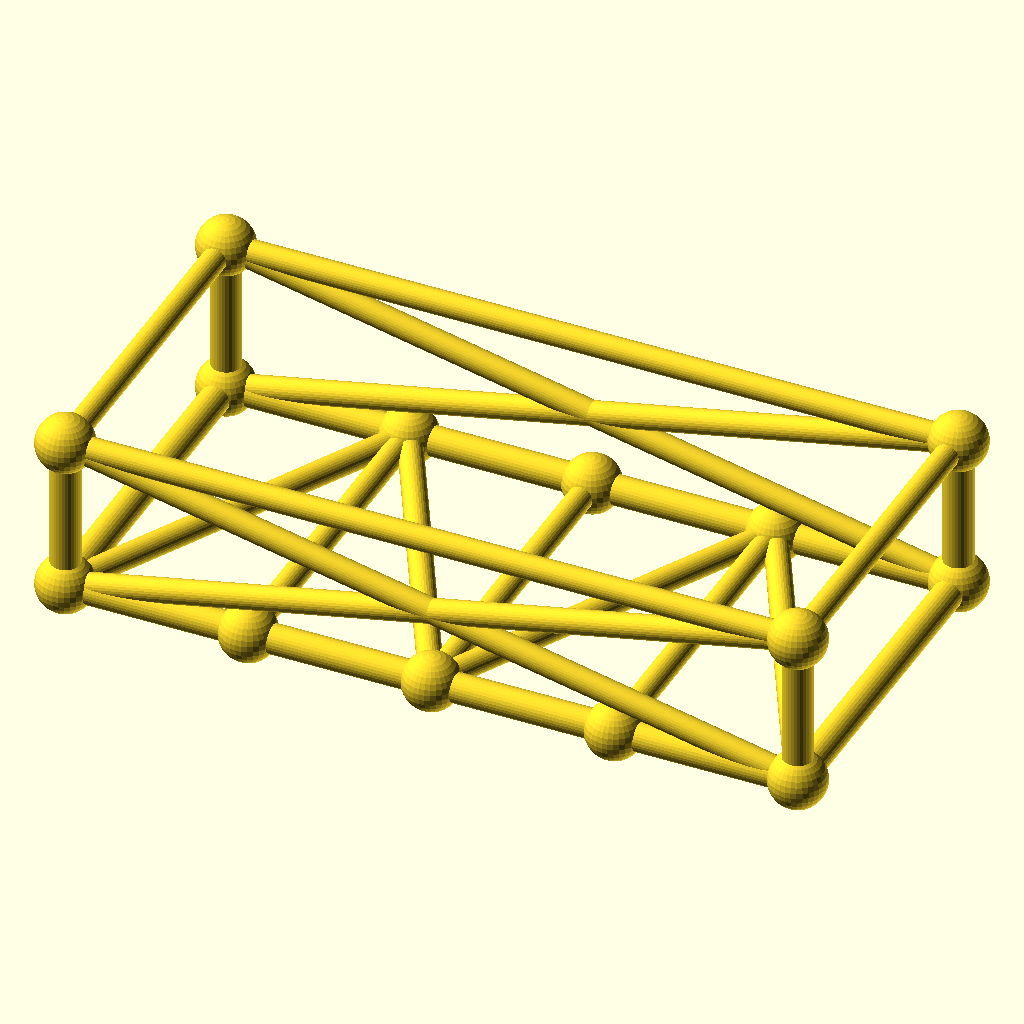
Cell 1 — every parameter at its default value.
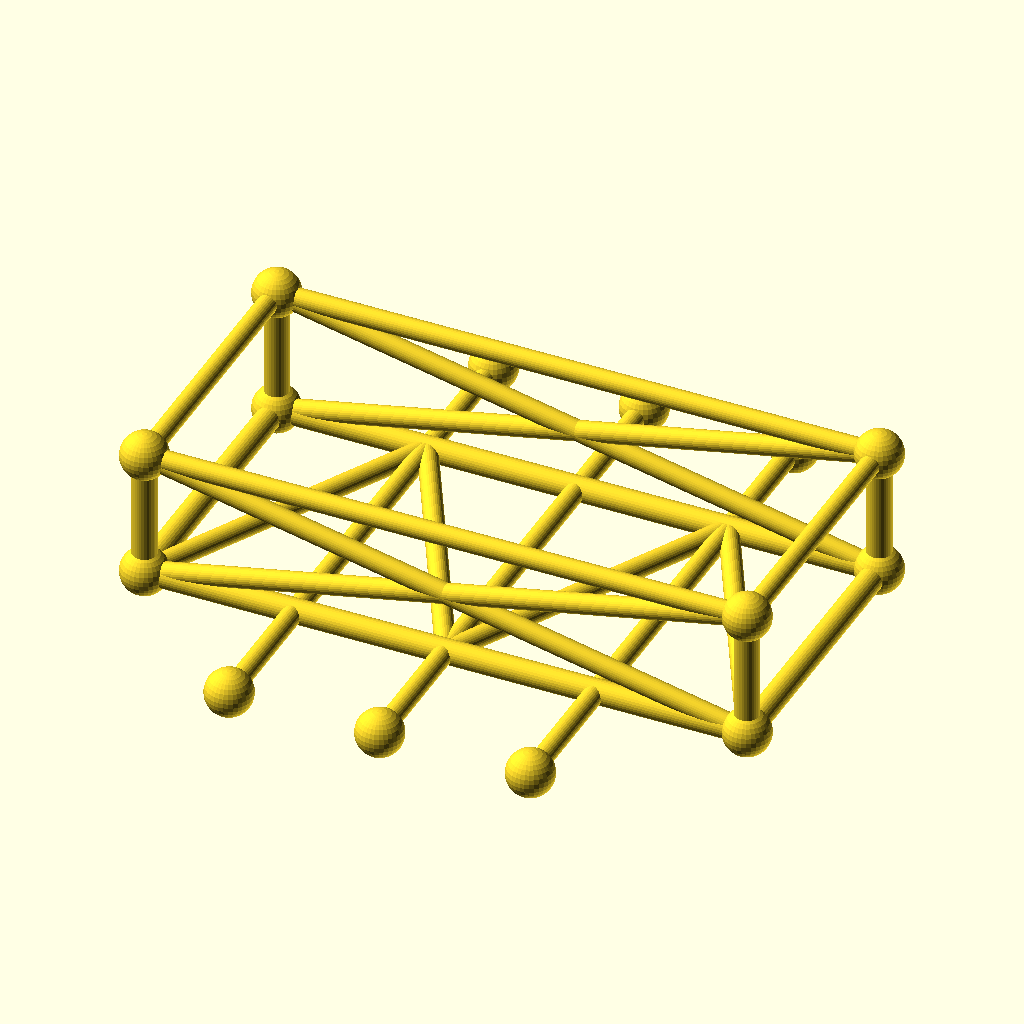
Cell 2: frame_w = 160 (everything else at default).
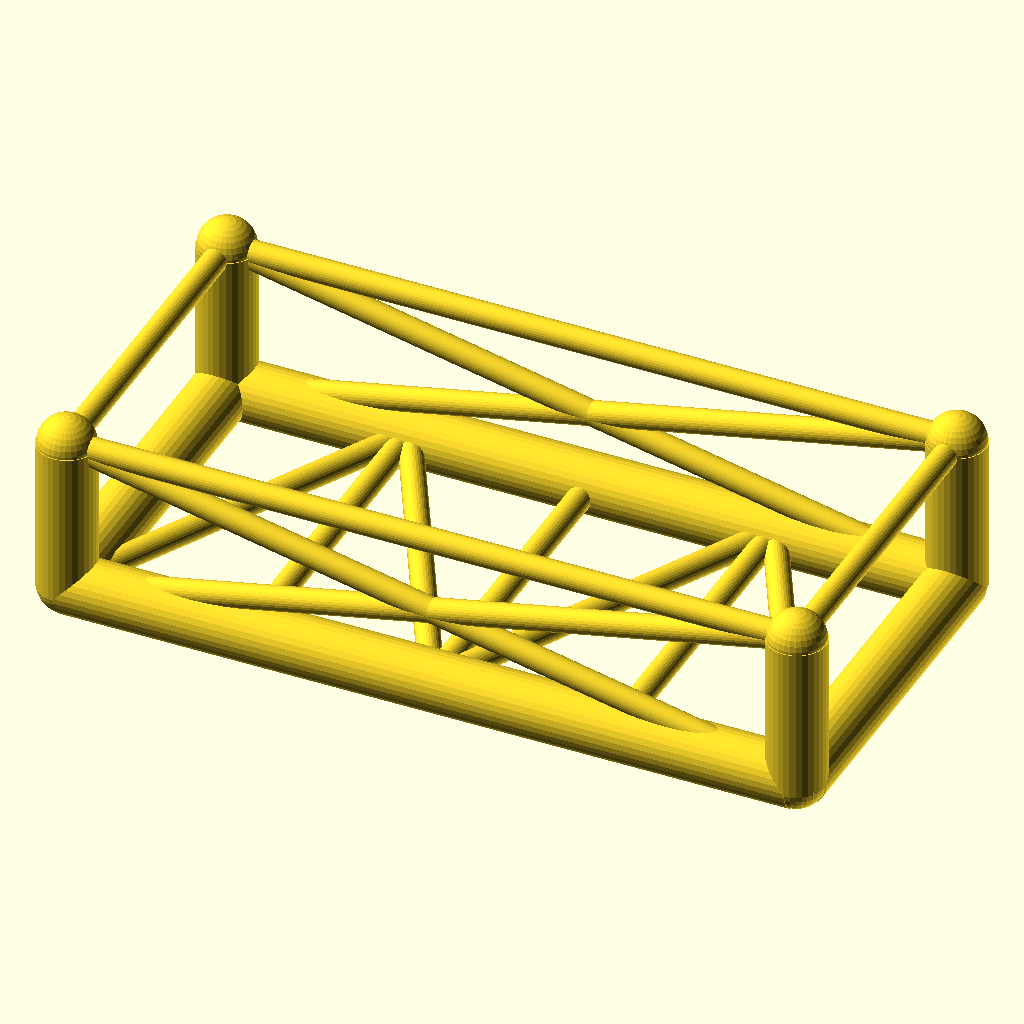
Cell 3 — chord_r set to 6.8, the other parameters unchanged.
The same orthographic view direction (rotation 55°, 0°, 25°; colour scheme Cornfield) for every cell, with the view re-fitted per cell, so scale and position can differ between cells.
OpenSCAD source file optional_data/data/gen3/chassisframes/part_0071.scad:
$fn = 32;

// ----------------------------------------------------------------------
// Chassis frame: 170 x 80 mm, 36 mm tall, 3 cross members
// ----------------------------------------------------------------------

// --- parameters (mm) ---
frame_l = 170;            // frame length, X
frame_w = 80;             // frame width, Y
frame_h = 36;             // frame height, Z
crossings = 3;            // number of cross members
chord_r = 3.4;            // main tube radius
diag_r = 2.8;             // brace radius
joint_r = 6.61;           // joint ball radius

cross_x = [-42.5, 0, 42.5];
floor_nodes = [[-42.5, 40, 0], [0, -40, 0], [42.5, 40, 0]];
bottom = [[-85, -40, 0], [85, -40, 0], [85, 40, 0], [-85, 40, 0]];
top = [[-85, -40, 36], [85, -40, 36], [85, 40, 36], [-85, 40, 36]];

module member(a, b, r) {
  /* rod: cylinder from joint a to joint b */
  d = b - a;
  length = norm(d);
  translate(a) rotate([0, acos(d[2] / length), atan2(d[1], d[0])])
    cylinder(h = length, r = r);
}

module joint(p, r) {
  /* ball at the joint centre */
  translate(p) sphere(r = r);
}

/* bottom rails, one member per side */
member(bottom[0], bottom[1], chord_r);
member(bottom[1], bottom[2], chord_r);
member(bottom[2], bottom[3], chord_r);
member(bottom[3], bottom[0], chord_r);
/* cross members */
for (i = [0 : crossings - 1]) {
  member([cross_x[i], -frame_w / 2, 0], [cross_x[i], frame_w / 2, 0], diag_r);
}
/* floor zig-zag brace between the cross member ends */
member(bottom[0], floor_nodes[0], diag_r);
for (i = [0 : crossings - 2]) member(floor_nodes[i], floor_nodes[i + 1], diag_r);
member(floor_nodes[crossings - 1], bottom[1], diag_r);
/* corner posts and top ring */
for (c = [0 : 3]) member(bottom[c], top[c], chord_r);
member(top[0], top[1], diag_r);
member(top[1], top[2], diag_r);
member(top[2], top[3], diag_r);
member(top[3], top[0], diag_r);
/* face crosses on the two long sides */
member(bottom[0], top[1], diag_r);
member(top[0], bottom[1], diag_r);
member(bottom[3], top[2], diag_r);
member(top[3], bottom[2], diag_r);
/* joint balls */
for (c = [0 : 3]) joint(bottom[c], joint_r);
for (c = [0 : 3]) joint(top[c], joint_r);
for (i = [0 : crossings - 1]) joint([cross_x[i], -frame_w / 2, 0], joint_r);
for (i = [0 : crossings - 1]) joint([cross_x[i], frame_w / 2, 0], joint_r);
Parameter table extracted from the source (name, type, default, range or options):
frame_l: number, default 170
frame_w: number, default 80
frame_h: number, default 36
crossings: number, default 3
chord_r: number, default 3.4
diag_r: number, default 2.8
joint_r: number, default 6.61
cross_x: vector, default [-42.5, 0, 42.5]
